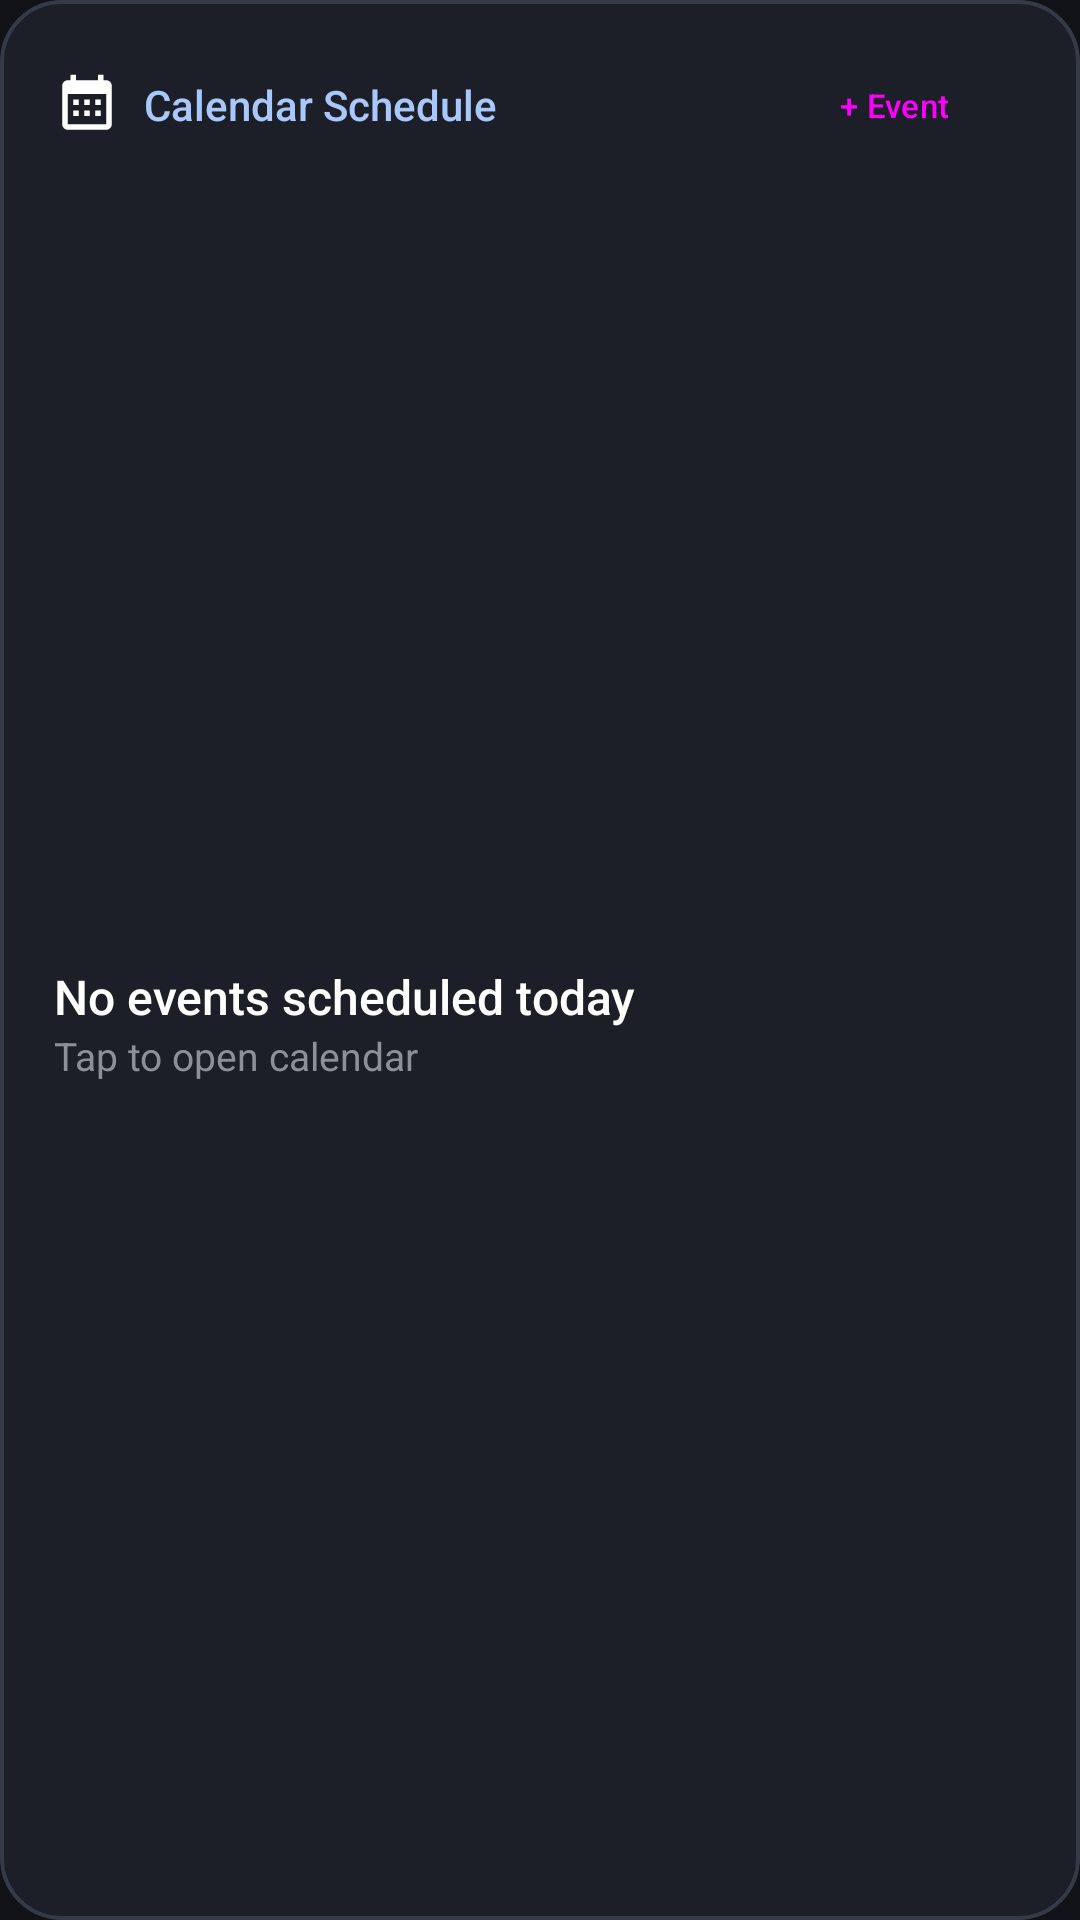

Write the Android layout XML for this screen, with the resource values it uses.
<!-- AndroidManifest.xml: application theme Theme.NestHubStandby -->
<!-- res/layout/widget_calendar.xml -->
<?xml version="1.0" encoding="utf-8"?>
<LinearLayout xmlns:android="http://schemas.android.com/apk/res/android"
    android:layout_width="match_parent"
    android:layout_height="match_parent"
    android:orientation="vertical"
    android:background="@drawable/widget_card_bg"
    android:padding="18dp">

    
    <LinearLayout
        android:layout_width="match_parent"
        android:layout_height="wrap_content"
        android:orientation="horizontal"
        android:gravity="center_vertical">

        <ImageView
            android:layout_width="22dp"
            android:layout_height="22dp"
            android:src="@drawable/ic_calendar" />

        <TextView
            android:layout_width="0dp"
            android:layout_height="wrap_content"
            android:layout_weight="1"
            android:layout_marginStart="8dp"
            android:text="Calendar Schedule"
            android:textColor="@color/nest_primary"
            android:textSize="14sp"
            android:fontFamily="sans-serif-medium" />

        <Button
            android:id="@+id/btnOpenCalendar"
            style="@style/Widget.Material3.Button.TonalButton"
            android:layout_width="wrap_content"
            android:layout_height="34dp"
            android:text="+ Event"
            android:textSize="11sp"
            android:paddingStart="10dp"
            android:paddingEnd="10dp" />
    </LinearLayout>

    
    <LinearLayout
        android:id="@+id/calendarEvent1Container"
        android:layout_width="match_parent"
        android:layout_height="0dp"
        android:layout_weight="1"
        android:orientation="vertical"
        android:gravity="center_vertical"
        android:layout_marginTop="8dp">

        <TextView
            android:id="@+id/calendarEvent1Title"
            android:layout_width="match_parent"
            android:layout_height="wrap_content"
            android:text="No events scheduled today"
            android:textColor="@color/white"
            android:textSize="16sp"
            android:fontFamily="sans-serif-medium"
            android:maxLines="1"
            android:ellipsize="end" />

        <TextView
            android:id="@+id/calendarEvent1Time"
            android:layout_width="match_parent"
            android:layout_height="wrap_content"
            android:text="Tap to open calendar"
            android:textColor="@color/text_secondary"
            android:textSize="13sp" />
    </LinearLayout>

    
    <LinearLayout
        android:id="@+id/calendarEvent2Container"
        android:layout_width="match_parent"
        android:layout_height="wrap_content"
        android:orientation="vertical"
        android:visibility="gone">

        <TextView
            android:id="@+id/calendarEvent2Title"
            android:layout_width="match_parent"
            android:layout_height="wrap_content"
            android:text="Team Review"
            android:textColor="@color/text_primary"
            android:textSize="14sp"
            android:maxLines="1"
            android:ellipsize="end" />

        <TextView
            android:id="@+id/calendarEvent2Time"
            android:layout_width="match_parent"
            android:layout_height="wrap_content"
            android:text="2:00 PM – 3:00 PM"
            android:textColor="@color/text_secondary"
            android:textSize="12sp" />
    </LinearLayout>
</LinearLayout>
<!-- resources referenced by this layout -->
<resources>
  <color name="nest_primary">#A8C7FA</color>
  <color name="text_primary">#E3E2E6</color>
  <color name="text_secondary">#8E9099</color>
  <color name="white">#FFFFFFFF</color>
  <!-- drawable ic_calendar (drawable) -->
  <vector xmlns:android="http://schemas.android.com/apk/res/android"
      android:width="24dp"
      android:height="24dp"
      android:viewportWidth="24"
      android:viewportHeight="24">
      <path
          android:fillColor="#FFFFFFFF"
          android:pathData="M19,3h-1V1h-2v2H8V1H6v2H5C3.89,3 3.01,3.9 3.01,5L3,19c0,1.1 0.89,2 2,2h14c1.1,0 2,-0.9 2,-2V5C21,3.9 20.1,3 19,3zM19,19H5V8h14V19zM9,10H7v2h2V10zM13,10h-2v2h2V10zM17,10h-2v2h2V10zM9,14H7v2h2V14zM13,14h-2v2h2V14zM17,14h-2v2h2V14z" />
  </vector>
  <!-- drawable widget_card_bg (drawable) -->
  <?xml version="1.0" encoding="utf-8"?>
  <shape xmlns:android="http://schemas.android.com/apk/res/android"
      android:shape="rectangle">
      <corners android:radius="20dp" />
      <solid android:color="#D91E212B" />
      <stroke
          android:width="1.2dp"
          android:color="#353A47" />
  </shape>
  <style name="Theme.NestHubStandby" parent="Theme.Material3.Dark.NoActionBar">
          <item name="android:statusBarColor">@color/transparent</item>
          <item name="android:navigationBarColor">@color/transparent</item>
          <item name="android:windowDrawsSystemBarBackgrounds">true</item>
          <item name="android:windowTranslucentStatus">false</item>
          <item name="android:windowTranslucentNavigation">false</item>
          <item name="android:windowLightStatusBar">false</item>
          <item name="android:windowLightNavigationBar">false</item>
          <item name="colorPrimary">@color/nest_primary</item>
          <item name="colorSecondary">@color/nest_accent_cyan</item>
          <item name="android:colorBackground">@color/nest_dark_bg</item>
      </style>
  <color name="transparent">#00000000</color>
  <color name="nest_accent_cyan">#70D6FF</color>
  <color name="nest_dark_bg">#111318</color>
</resources>
